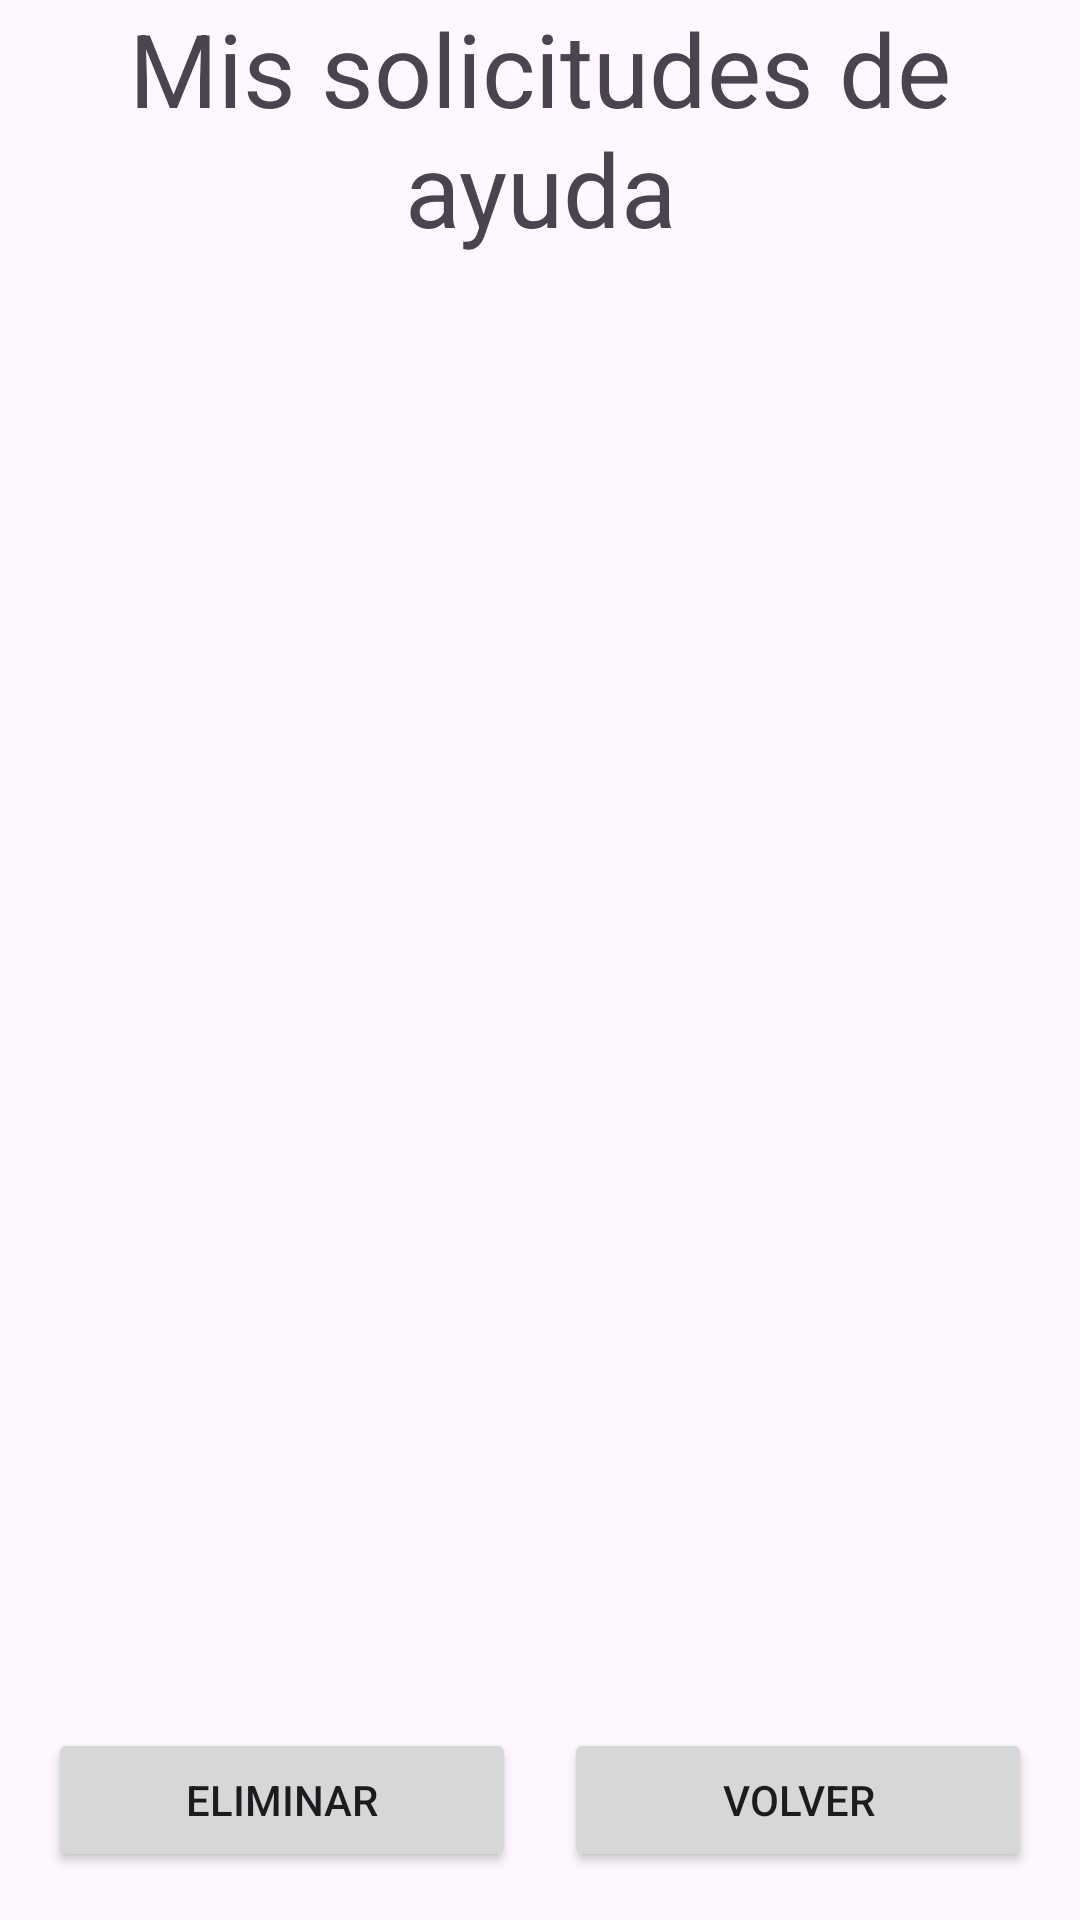

Here is an Android app screen rendered from its layout file. Give the layout XML and the strings, colors and styles it references.
<!-- AndroidManifest.xml: application theme Theme.SolidarityHub -->
<!-- res/layout/fragment_mis_solicitudes.xml -->
<?xml version="1.0" encoding="utf-8"?>
<FrameLayout xmlns:android="http://schemas.android.com/apk/res/android"
    xmlns:tools="http://schemas.android.com/tools"
    android:layout_width="match_parent"
    android:layout_height="match_parent"
    tools:context=".ui.createHelpReq.MyHelpReqsFragment">

    <LinearLayout
        android:layout_width="match_parent"
        android:layout_height="match_parent"
        android:orientation="vertical">

        <TextView
            android:id="@+id/textView26"
            android:layout_width="match_parent"
            android:layout_height="wrap_content"
            android:text="Mis solicitudes de ayuda"
            android:textAlignment="center"
            android:textSize="34sp"
            android:layout_marginBottom="16dp"/>

        <androidx.recyclerview.widget.RecyclerView
            android:id="@+id/reqsRecycler"
            android:layout_width="match_parent"
            android:layout_height="0dp"
            android:layout_weight="1"
            android:paddingHorizontal="10dp"
            android:paddingVertical="10dp"/>

        <LinearLayout
            android:layout_width="match_parent"
            android:layout_height="wrap_content"
            android:orientation="horizontal"
            android:padding="16dp"
            android:weightSum="2">

            <Button
                android:id="@+id/buttonEliminarReq"
                android:layout_width="0dp"
                android:layout_height="wrap_content"
                android:layout_weight="1"
                android:layout_marginEnd="8dp"
                android:text="Eliminar" />

            <Button
                android:id="@+id/button2"
                android:layout_width="0dp"
                android:layout_height="wrap_content"
                android:layout_weight="1"
                android:layout_marginStart="8dp"
                android:text="Volver" />
        </LinearLayout>
    </LinearLayout>
</FrameLayout>
<!-- resources referenced by this layout -->
<resources>
  <style name="Theme.SolidarityHub" parent="android:Theme.Material.Light.NoActionBar" />
</resources>
